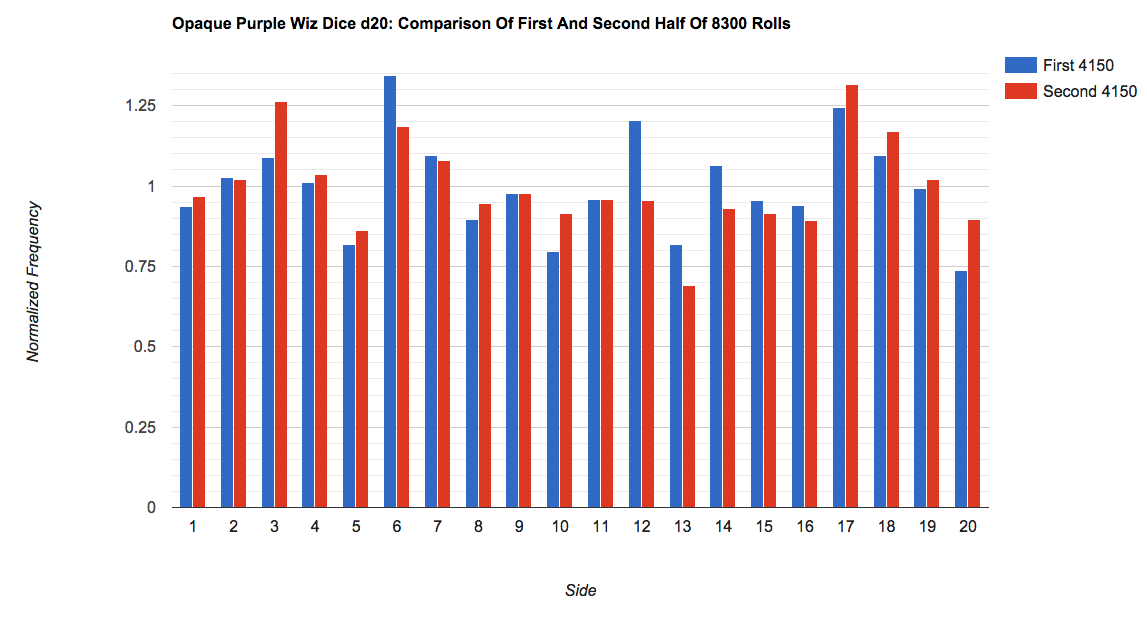

Source data for this figure (header and first rows):
N, first 4150, second 4150
1, 0.9349, 0.9687
2, 1.027, 1.022
3, 1.089, 1.263
4, 1.012, 1.036
5, 0.8193, 0.8627
6, 1.345, 1.186
7, 1.094, 1.08
8, 0.8964, 0.9446
9, 0.9783, 0.9783
10, 0.7952, 0.9157
11, 0.959, 0.959
12, 1.205, 0.9542
13, 0.8193, 0.6892
14, 1.065, 0.9301
15, 0.9542, 0.9157
16, 0.9398, 0.8916
17, 1.243, 1.316
18, 1.094, 1.171
19, 0.9928, 1.022
20, 0.7373, 0.8964
